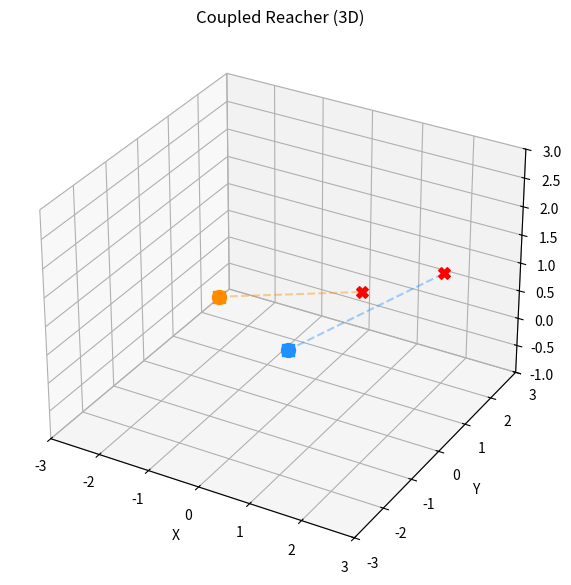

Here is the Python script that generated this plot:
#!/usr/bin/env python3
import numpy as np
import matplotlib.pyplot as plt
from matplotlib.animation import FuncAnimation
from mpl_toolkits.mplot3d import Axes3D

class CoupledReacher:
    def __init__(self, x1_list, x2_list, beta1=1.0, beta2=5.0, A_gain=5.0):
        self.x1_list = [np.array(x, dtype=float) for x in x1_list]
        self.x2_list = [np.array(x, dtype=float) for x in x2_list]
        self.x_list = [x.copy() for x in self.x1_list]
        self.z_list = [1.0 for _ in x1_list]
        self.beta1 = beta1
        self.beta2 = beta2
        self.A = A_gain * np.eye(len(x1_list[0]))
        self.trajs = [[x.copy()] for x in self.x1_list]

    def compute_alpha(self, x, x1, x2):
        delta = x2 - x1
        return float(np.dot((x2 - x), delta) / np.dot(delta, delta))

    def step(self, dt):
        alphas = [self.compute_alpha(x, x1, x2)
                  for x, x1, x2 in zip(self.x_list, self.x1_list, self.x2_list)]
        z_c = sum(alphas) / (len(self.x_list) + 1)

        new_z_list = []
        for i in range(len(self.x_list)):
            z = self.z_list[i]
            x, x1, x2 = self.x_list[i], self.x1_list[i], self.x2_list[i]
            delta = x2 - x1

            dz = -self.beta1 * (1 - np.exp(-self.beta2*(z - z_c))) / (1 + np.exp(-self.beta2*(z - z_c)))
            z += dz * dt
            self.z_list[i] = z

            dx = -(z * self.A + dz * np.eye(3)) @ delta - self.A @ (x - x2)
            x += dx * dt
            self.x_list[i] = x
            self.trajs[i].append(x.copy())

    def simulate(self, T=5.0, dt=0.02):
        steps = int(T / dt)
        for _ in range(steps):
            self.step(dt)
        return [np.array(traj) for traj in self.trajs]


if __name__ == "__main__":
    x1_list = [[0, 0, 0], [-2, 1, 0]]
    x2_list = [[2, 2, 1], [2, -1, 2]]

    sim = CoupledReacher(x1_list, x2_list, beta1=1.0, beta2=5.0, A_gain=5.0)
    trajs = sim.simulate(T=6.0, dt=0.02)

    fig = plt.figure(figsize=(7, 6))
    ax = fig.add_subplot(111, projection='3d')
    ax.set_title("Coupled Reacher (3D)")
    ax.set_xlim(-3, 3); ax.set_ylim(-3, 3); ax.set_zlim(-1, 3)
    ax.set_xlabel("X"); ax.set_ylabel("Y"); ax.set_zlabel("Z")
    ax.grid(True)

    colors = ['dodgerblue', 'darkorange']
    dots = []
    for i, traj in enumerate(trajs):
        ax.plot(traj[:, 0], traj[:, 1], traj[:, 2], '--', color=colors[i], alpha=0.4)
        ax.scatter(*x1_list[i], color=colors[i], marker='s', s=70)
        ax.scatter(*x2_list[i], color='red', marker='X', s=70)
        dot, = ax.plot([traj[0, 0]], [traj[0, 1]], [traj[0, 2]], 'o', color=colors[i], ms=10)
        dots.append(dot)

    def update(frame):
        for i, dot in enumerate(dots):
            dot.set_data([trajs[i][frame, 0]], [trajs[i][frame, 1]])
            dot.set_3d_properties([trajs[i][frame, 2]])
        return dots

    ani = FuncAnimation(fig, update, frames=len(trajs[0]), interval=30, blit=True)
    plt.tight_layout()
    plt.show()
